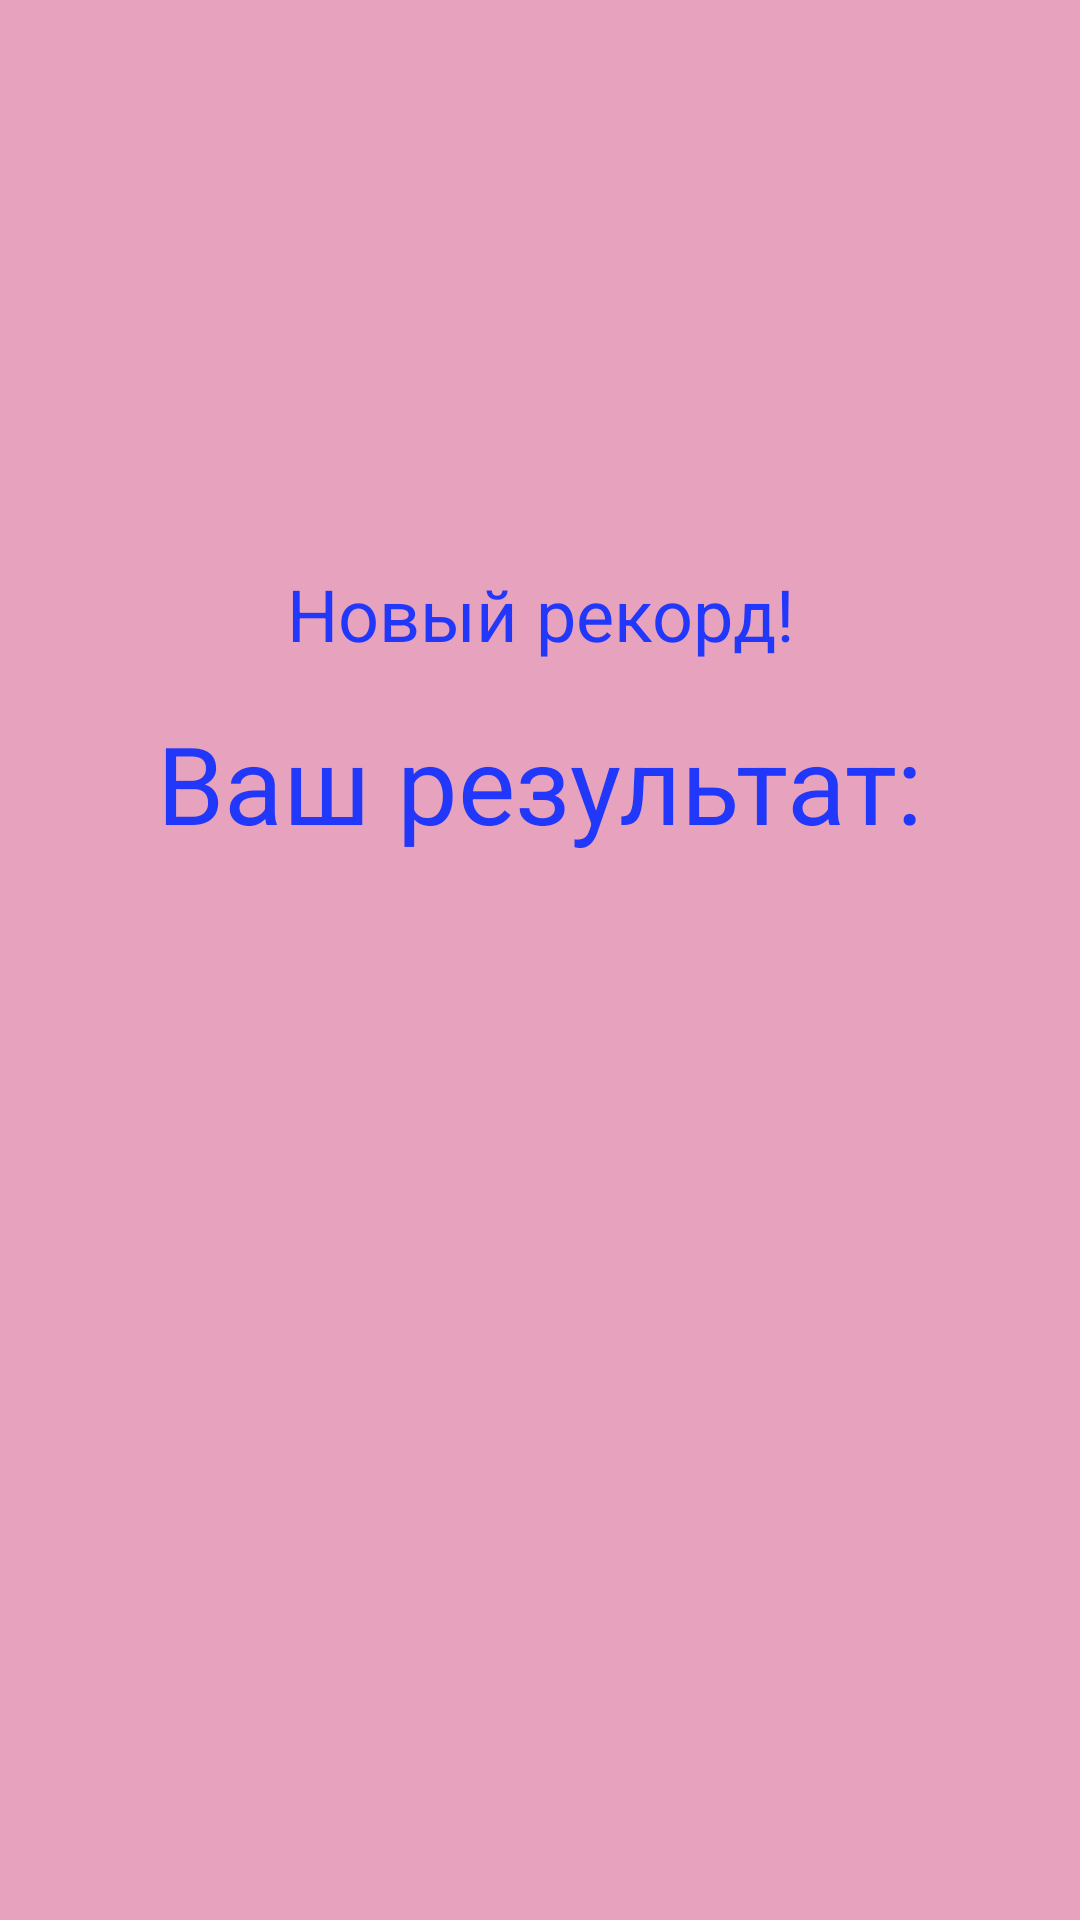

Android layout source for this screen:
<!-- AndroidManifest.xml: application theme Theme.RecklineTest -->
<!-- res/layout/fragment_result_game.xml -->
<?xml version="1.0" encoding="utf-8"?>

<layout xmlns:android="http://schemas.android.com/apk/res/android"
    xmlns:app="http://schemas.android.com/apk/res-auto"
    xmlns:tools="http://schemas.android.com/tools">

    <data>

        <import type="android.view.View"/>
        <variable
            name="resultGameViewModel"
            type="com.example.android.recklinetest.game.result.ResultGameViewModel" />
    </data>

    <FrameLayout
        android:layout_width="match_parent"
        android:layout_height="match_parent"
        android:background="@color/white">

        <androidx.constraintlayout.widget.ConstraintLayout
            android:layout_width="match_parent"
            android:layout_height="match_parent"
            android:background="@color/background_game_semi_transparent_pink"
            android:paddingStart="@dimen/padding_start_game_fragment_ui_sides"
            android:paddingEnd="@dimen/padding_start_game_fragment_ui_sides"
            tools:context=".game.result.ResultGameFragment">

            <TextView
                android:layout_width="wrap_content"
                android:layout_height="wrap_content"
                android:layout_marginBottom="16dp"
                android:gravity="center"
                android:text="@string/result_game_fragment_txt_new_record"
                android:textColor="@color/main_game_blue"
                android:textSize="@dimen/text_size_result_game_fragment_txt_right_answers_percent"
                android:visibility="@{resultGameViewModel.newRecord ? View.VISIBLE : View.INVISIBLE}"
                app:layout_constraintBottom_toTopOf="@+id/header"
                app:layout_constraintEnd_toEndOf="parent"
                app:layout_constraintStart_toStartOf="parent" />


            <TextView
                android:id="@+id/header"
                android:layout_width="wrap_content"
                android:layout_height="wrap_content"
                android:text="@string/result_game_fragment_txt_header"
                android:textColor="@color/main_game_blue"
                android:textSize="@dimen/text_size_result_game_fragment_header"
                app:layout_constraintBottom_toBottomOf="parent"
                app:layout_constraintEnd_toEndOf="parent"
                app:layout_constraintStart_toStartOf="parent"
                app:layout_constraintTop_toTopOf="parent"
                app:layout_constraintVertical_bias="0.4" />

            <TextView
                android:id="@+id/result_text"
                android:layout_width="wrap_content"
                android:layout_height="wrap_content"
                android:layout_marginTop="@dimen/margin_result_game_fragment_txt_result_top"
                android:textColor="@color/main_game_blue"
                android:textSize="@dimen/text_size_result_game_fragment_txt_result"
                android:text="@{String.format(@string/result_game_fragment_txt_result, resultGameViewModel.rightAnswers, resultGameViewModel.totalQuestions)}"
                app:layout_constraintEnd_toEndOf="parent"
                app:layout_constraintStart_toStartOf="parent"
                app:layout_constraintTop_toBottomOf="@+id/header"
                tools:text="10/12" />

            <TextView
                android:layout_width="wrap_content"
                android:layout_height="wrap_content"
                android:layout_marginTop="16dp"
                android:text="@{String.format(@string/result_game_fragment_txt_right_answers_percent, resultGameViewModel.rightAnswersPercent)}"
                app:layout_constraintEnd_toEndOf="parent"
                android:textSize="@dimen/text_size_result_game_fragment_txt_right_answers_percent"
                android:gravity="center"
                android:textColor="@color/main_game_blue"
                app:layout_constraintStart_toStartOf="parent"
                app:layout_constraintTop_toBottomOf="@+id/result_text" />
        </androidx.constraintlayout.widget.ConstraintLayout>

    </FrameLayout>


</layout>
<!-- resources referenced by this layout -->
<resources>
  <color name="background_game_semi_transparent_pink">#66C2185B</color>
  <color name="main_game_blue">#2137F9</color>
  <color name="white">#FFFFFFFF</color>
  <dimen name="margin_result_game_fragment_txt_result_top">16dp</dimen>
  <dimen name="padding_start_game_fragment_ui_sides">16dp</dimen>
  <dimen name="text_size_result_game_fragment_header">36sp</dimen>
  <dimen name="text_size_result_game_fragment_txt_result">42sp</dimen>
  <dimen name="text_size_result_game_fragment_txt_right_answers_percent">24sp</dimen>
  <string name="result_game_fragment_txt_header">Ваш результат:</string>
  <string name="result_game_fragment_txt_new_record">Новый рекорд!</string>
  <string name="result_game_fragment_txt_result">%1$d/%2$d</string>
  <string name="result_game_fragment_txt_right_answers_percent">Процент правильных ответов: %1$d%%</string>
  <style name="Theme.RecklineTest" parent="Theme.MaterialComponents.DayNight.NoActionBar">
          
          <item name="colorPrimary">@color/purple_500</item>
          <item name="colorPrimaryVariant">@color/background_game_semi_transparent_pink</item>
          <item name="colorOnPrimary">@color/white</item>
          
          <item name="colorSecondary">@color/teal_200</item>
          <item name="colorSecondaryVariant">@color/teal_700</item>
          <item name="colorOnSecondary">@color/black</item>
          
          <item name="android:statusBarColor" tools:targetApi="l">?attr/colorPrimaryVariant</item>
          
      </style>
  <color name="purple_500">#FF6200EE</color>
  <color name="teal_200">#FF03DAC5</color>
  <color name="teal_700">#FF018786</color>
  <color name="black">#FF000000</color>
</resources>
